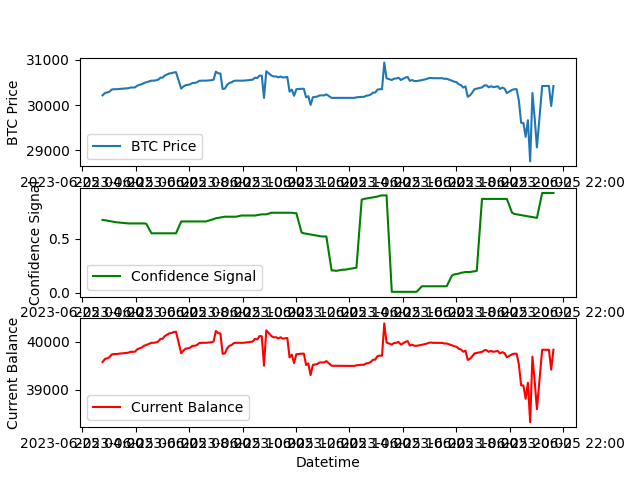

The table this chart was drawn from, first rows:
Datetime, BTC Price, Confidence Signal, Current Balance
2023-06-25 04:45:37.795784, 30217, 0.674, 39575
2023-06-25 04:50:42.031005, 30267, 0.6703, 39636
2023-06-25 04:53:06.196318, 30277, 0.6703, 39649
2023-06-25 04:53:26.637627, 30277, 0.6703, 39649
2023-06-25 04:56:05.172359, 30280, 0.6667, 39652
2023-06-25 05:01:09.468040, 30300, 0.663, 39677
2023-06-25 05:06:13.179554, 30345, 0.6593, 39733
2023-06-25 05:11:17.391159, 30354, 0.6557, 39743
2023-06-25 05:16:21.145870, 30354, 0.652, 39743
2023-06-25 05:43:22.641345, 30376, 0.641, 39770
2023-06-25 05:48:26.771644, 30390, 0.641, 39789
2023-06-25 05:53:30.355562, 30390, 0.641, 39789
2023-06-25 05:58:34.052868, 30393, 0.641, 39792
2023-06-25 06:03:38.005400, 30433, 0.641, 39841
2023-06-25 06:08:41.896064, 30451, 0.641, 39864
2023-06-25 06:13:45.806519, 30462, 0.641, 39878
2023-06-25 06:18:50.639014, 30492, 0.641, 39915
2023-06-25 06:23:54.931978, 30506, 0.6374, 39932
2023-06-25 06:35:34.523808, 30542, 0.5495, 39977
2023-06-25 06:40:37.486039, 30542, 0.5495, 39977
2023-06-25 06:45:40.717016, 30550, 0.5495, 39987
2023-06-25 06:50:43.780939, 30565, 0.5495, 40005
2023-06-25 06:55:47.657806, 30609, 0.5495, 40060
2023-06-25 06:56:43.646929, 30609, 0.5495, 40060
2023-06-25 07:00:14.465617, 30609, 0.5495, 40060
2023-06-25 07:05:17.606511, 30655, 0.5495, 40116
2023-06-25 07:10:20.502143, 30678, 0.5495, 40146
2023-06-25 07:15:23.708204, 30702, 0.5495, 40175
2023-06-25 07:20:26.799790, 30706, 0.5495, 40180
2023-06-25 07:25:31.234608, 30724, 0.5495, 40202
2023-06-25 07:30:34.389205, 30729, 0.5495, 40209
2023-06-25 07:42:18.195428, 30366, 0.6593, 39759
2023-06-25 07:47:22.296224, 30414, 0.6593, 39818
2023-06-25 07:52:26.087272, 30443, 0.6593, 39854
2023-06-25 07:57:30.180312, 30451, 0.6593, 39864
2023-06-25 08:02:35.081090, 30462, 0.6593, 39878
2023-06-25 08:07:39.311507, 30492, 0.6593, 39915
2023-06-25 08:12:43.363851, 30492, 0.6593, 39915
2023-06-25 08:17:47.505035, 30506, 0.6593, 39932
2023-06-25 08:22:51.575382, 30538, 0.6593, 39972
2023-06-25 08:27:55.560125, 30542, 0.6593, 39977
2023-06-25 08:32:59.770743, 30542, 0.6593, 39977
2023-06-25 08:38:04.088703, 30542, 0.6593, 39977
2023-06-25 08:49:55.562921, 30552, 0.674, 39990
2023-06-25 08:54:59.769487, 30565, 0.6813, 40006
2023-06-25 09:00:05.063551, 30742, 0.6886, 40225
2023-06-25 09:05:09.434651, 30705, 0.6923, 40180
2023-06-25 09:10:13.606573, 30700, 0.696, 40173
2023-06-25 09:15:17.899924, 30359, 0.6996, 39749
2023-06-25 09:20:21.842543, 30366, 0.7033, 39758
2023-06-25 09:25:26.158107, 30451, 0.7033, 39863
2023-06-25 09:30:30.081458, 30492, 0.7033, 39914
2023-06-25 09:35:34.091840, 30506, 0.7033, 39932
2023-06-25 09:40:37.947913, 30538, 0.7033, 39972
2023-06-25 09:45:41.950045, 30542, 0.7033, 39977
2023-06-25 09:57:30.590168, 30542, 0.7143, 39977
2023-06-25 10:02:34.645988, 30542, 0.7143, 39977
2023-06-25 10:07:38.622024, 30549, 0.7143, 39986
2023-06-25 10:12:43.325644, 30552, 0.7143, 39989
2023-06-25 10:17:47.485275, 30558, 0.7143, 39997
... 121 more rows
